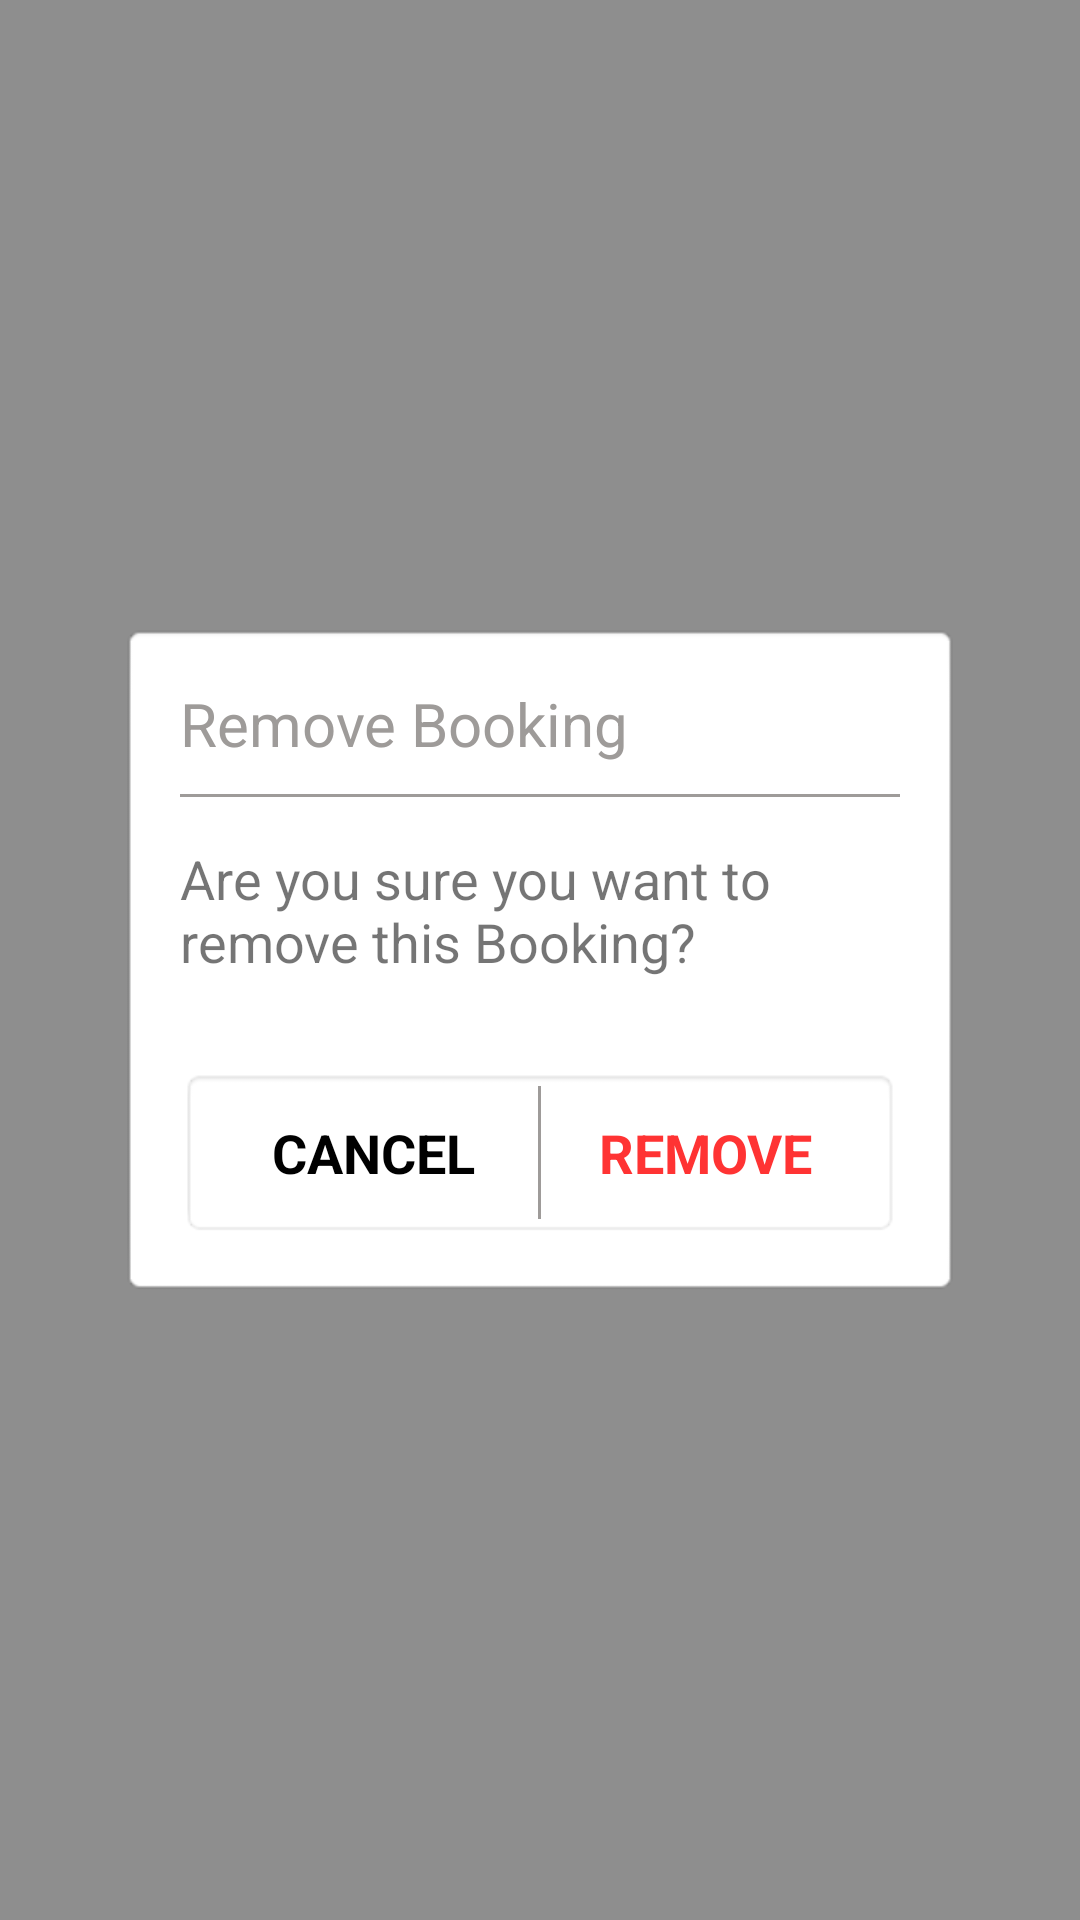

Here is an Android app screen rendered from its layout file. Give the layout XML and the strings, colors and styles it references.
<!-- AndroidManifest.xml: application theme AppTheme -->
<!-- res/layout/delete_booking_dialog.xml -->
<?xml version="1.0" encoding="utf-8"?>
<LinearLayout
    xmlns:android="http://schemas.android.com/apk/res/android"
    android:layout_width="match_parent"
    android:layout_height="match_parent"
    android:gravity="center"
    android:background="#6F000000"
    android:id="@+id/llDeleteDialog">

    <LinearLayout
        android:layout_width="match_parent"
        android:layout_height="wrap_content"
        android:padding="20dp"
        android:layout_margin="40dp"
        android:background="@android:drawable/editbox_background"
        android:orientation="vertical">

        <TextView
            android:layout_width="match_parent"
            android:layout_height="wrap_content"
            android:text="Remove Booking"
            android:textSize="20dp"
            android:textColor="@color/colorGreyDark"/>

        <View
            android:layout_width="match_parent"
            android:layout_marginTop="10dp"
            android:layout_marginBottom="10dp"
            android:layout_height="1dp"
            android:layout_alignParentBottom="true"
            android:background="@color/colorGreyDark"/>

        <TextView
            android:layout_width="match_parent"
            android:layout_height="wrap_content"
            android:textSize="18dp"
            android:layout_marginTop="5dp"
            android:text="Are you sure you want to remove this Booking?"/>

        <LinearLayout
            android:layout_width="match_parent"
            android:layout_height="wrap_content"
            android:orientation="horizontal"
            android:background="@android:drawable/editbox_background"
            android:layout_marginTop="30dp">

            <TextView
                android:id="@+id/txtBtnCancel"
                android:layout_width="match_parent"
                android:layout_height="wrap_content"
                android:layout_weight="1"
                android:textSize="18dp"
                android:gravity="center"
                android:padding="10dp"
                android:textStyle="bold"
                android:textColor="@color/colorBlack"
                android:text="CANCEL"/>

            <View
                android:layout_width="1dp"
                android:layout_height="match_parent"
                android:background="@color/colorGreyDark"/>

            <TextView
                android:id="@+id/txtBtnRemove"
                android:layout_width="match_parent"
                android:layout_height="wrap_content"
                android:layout_weight="1"
                android:textSize="18dp"
                android:gravity="center"
                android:padding="10dp"
                android:textStyle="bold"
                android:textColor="@color/colorRed"
                android:text="REMOVE"/>

        </LinearLayout>

    </LinearLayout>

</LinearLayout>
<!-- resources referenced by this layout -->
<resources>
  <color name="colorBlack">#000000</color>
  <color name="colorGreyDark">#9E9B99</color>
  <color name="colorRed">#ff3333</color>
  <style name="AppTheme" parent="Theme.AppCompat.Light.DarkActionBar">
          
          <item name="colorPrimary">@color/colorPrimary</item>
          <item name="colorPrimaryDark">@color/colorPrimaryDark</item>
          <item name="colorAccent">@color/colorAccent</item>
      </style>
  <color name="colorPrimary">#1a467e</color>
  <color name="colorPrimaryDark">#012c65</color>
  <color name="colorAccent">#D81B60</color>
</resources>
